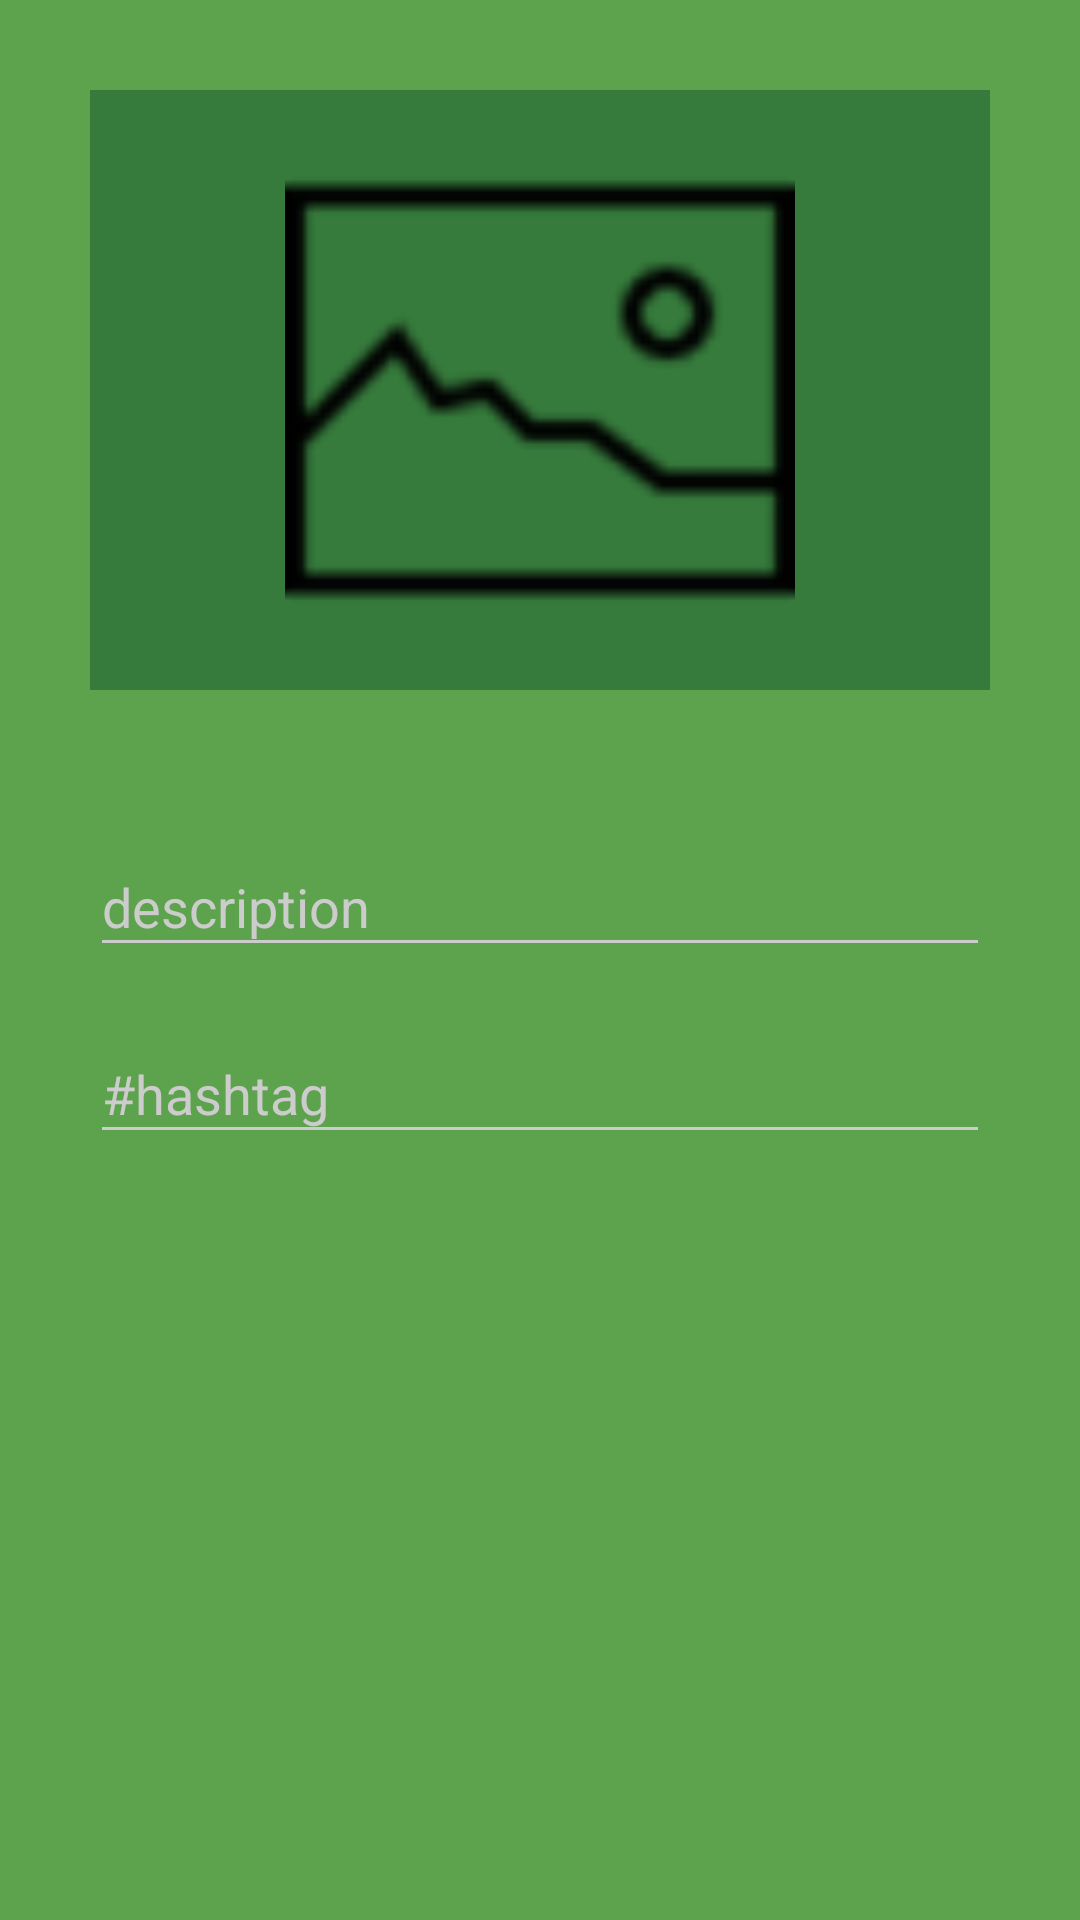

Layout XML and referenced resources for this Android screen:
<!-- AndroidManifest.xml: activity theme AppTheme.WithActionBar -->
<!-- res/layout/activity_add_image.xml -->
<?xml version="1.0" encoding="utf-8"?>
<ScrollView xmlns:android="http://schemas.android.com/apk/res/android"
    android:layout_width="fill_parent"
    android:layout_height="fill_parent"
    android:fitsSystemWindows="true">

    <RelativeLayout
        android:layout_width="match_parent"
        android:layout_height="wrap_content">

        <RelativeLayout
            android:id="@+id/rlPlaceholder"
            android:layout_width="match_parent"
            android:layout_height="200dp"
            android:layout_margin="30dp"
            android:background="@color/primary_dark">

            <ImageView
                android:id="@+id/ivPlaceholder"
                android:layout_width="match_parent"
                android:layout_height="match_parent"
                android:layout_centerInParent="true"
                android:layout_margin="15dp"
                android:src="@drawable/placeholder" />
        </RelativeLayout>

        <android.support.design.widget.TextInputLayout
            android:id="@+id/tiDescription"
            android:layout_width="match_parent"
            android:layout_height="wrap_content"
            android:layout_below="@+id/rlPlaceholder"
            android:layout_marginEnd="30dp"
            android:layout_marginStart="30dp"
            android:layout_marginTop="10dp">

            <EditText
                android:id="@+id/etDescription"
                android:layout_width="match_parent"
                android:layout_height="wrap_content"
                android:hint="@string/description"
                android:inputType="text" />
        </android.support.design.widget.TextInputLayout>

        <android.support.design.widget.TextInputLayout
            android:id="@+id/itHashtag"
            android:layout_width="match_parent"
            android:layout_height="wrap_content"
            android:layout_below="@+id/tiDescription"
            android:layout_marginEnd="30dp"
            android:layout_marginStart="30dp"
            android:layout_marginTop="10dp">

            <EditText
                android:id="@+id/etHashtag"
                android:layout_width="match_parent"
                android:layout_height="wrap_content"
                android:hint="@string/hashtag"
                android:inputType="text" />
        </android.support.design.widget.TextInputLayout>

        <ProgressBar
            android:id="@+id/progress"
            android:layout_width="wrap_content"
            android:layout_height="wrap_content"
            android:layout_centerInParent="true"
            android:visibility="gone" />

    </RelativeLayout>
</ScrollView>
<!-- resources referenced by this layout -->
<resources>
  <color name="primary_dark">#367b3c</color>
  <!-- drawable placeholder: png bitmap (drawable-hdpi, 630 bytes) -->
  <string name="description">description</string>
  <string name="hashtag">#hashtag</string>
  <style name="AppTheme.WithActionBar" parent="Theme.AppCompat.DayNight.DarkActionBar">
          <item name="colorPrimary">@color/primary</item>
          <item name="colorPrimaryDark">@color/primary_dark</item>
          <item name="colorAccent">@color/accent</item>
  
          <item name="android:windowBackground">@color/primary</item>
  
          <item name="colorControlNormal">@color/iron</item>
          <item name="colorControlActivated">@color/white</item>
          <item name="colorControlHighlight">@color/white</item>
          <item name="android:textColorHint">@color/iron</item>
  
          <item name="colorButtonNormal">@color/primary_darker</item>
          <item name="android:colorButtonNormal">@color/primary_darker</item>
      </style>
  <color name="primary">#5da34d</color>
  <color name="accent">#FFFFFF</color>
  <color name="iron">#CCCCCC</color>
  <color name="white">#FFFFFF</color>
  <color name="primary_darker">#21512d</color>
</resources>
